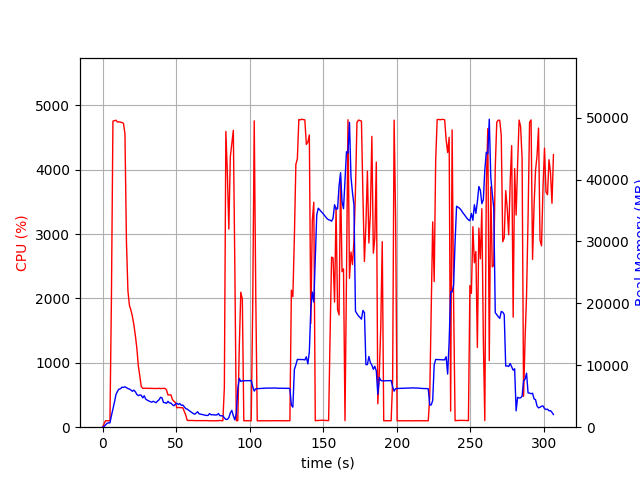

The file beside this chart, header and first rows:
elapsed_time, nproc, cpu, mem_real, mem_virtual
4.4345855712890625e-05, 1, 0.0, 5.969, 2459
1.006, 1, 49.7, 102.2, 782.6
2.013, 1, 100.3, 362.2, 1903
3.021, 1, 99.2, 612.2, 3189
4.028, 1, 100.3, 700.3, 2677
5.036, 1, 100.2, 700.3, 2677
6.042, 1, 2014, 1872, 7769
7.062, 1, 4756, 2940, 8972
8.084, 1, 4762, 4026, 10169
9.105, 1, 4771, 5250, 11447
10.13, 1, 4742, 5795, 11980
11.15, 1, 4745, 6151, 12404
12.17, 1, 4741, 6203, 12604
13.19, 1, 4736, 6468, 12992
14.21, 1, 4720, 6424, 13144
15.23, 1, 4563, 6526, 13558
16.24, 1, 2891, 6374, 13662
17.25, 1, 2120, 6240, 13796
18.26, 1, 1896, 6159, 13934
19.27, 1, 1821, 6010, 14026
20.28, 1, 1724, 5799, 14026
21.29, 1, 1593, 5990, 14378
22.3, 1, 1427, 5732, 14434
23.31, 1, 1230, 5301, 14434
24.31, 1, 958.8, 5095, 14466
25.32, 1, 799.1, 5218, 14932
26.33, 1, 631.4, 5155, 15146
27.34, 1, 604.6, 4735, 15280
28.34, 1, 603.0, 5076, 15622
29.35, 1, 606.8, 4538, 15622
30.36, 1, 603.5, 4372, 15622
31.36, 1, 604.6, 4247, 15622
32.37, 1, 602.3, 4144, 15622
33.38, 1, 603.5, 4036, 15622
34.39, 1, 601.7, 4186, 15622
35.4, 1, 601.2, 4079, 15622
36.4, 1, 600.7, 3964, 15622
37.41, 1, 601.9, 4233, 15622
38.42, 1, 604.6, 4431, 15622
39.42, 1, 599.6, 4837, 15814
40.43, 1, 602.4, 4726, 16038
41.44, 1, 602.0, 3986, 16038
42.45, 1, 603.0, 3961, 16038
43.46, 1, 580.3, 3855, 16038
44.47, 1, 500.8, 4177, 16038
45.48, 1, 502.6, 3916, 16038
46.49, 1, 501.6, 3904, 16038
47.5, 1, 430.8, 3626, 16038
48.51, 1, 403.5, 3471, 16038
49.52, 1, 382.3, 3714, 16038
50.52, 1, 302.2, 3873, 16038
51.53, 1, 305.4, 3661, 16038
52.54, 1, 303.5, 3819, 16038
53.55, 1, 303.2, 3536, 16038
54.56, 1, 302.1, 3581, 16038
55.57, 1, 246.0, 3287, 16038
56.58, 1, 186.2, 2993, 16038
57.59, 1, 105.0, 2918, 16038
58.6, 1, 105.1, 2734, 16038
59.6, 1, 104.1, 2554, 16038
... 244 more rows
